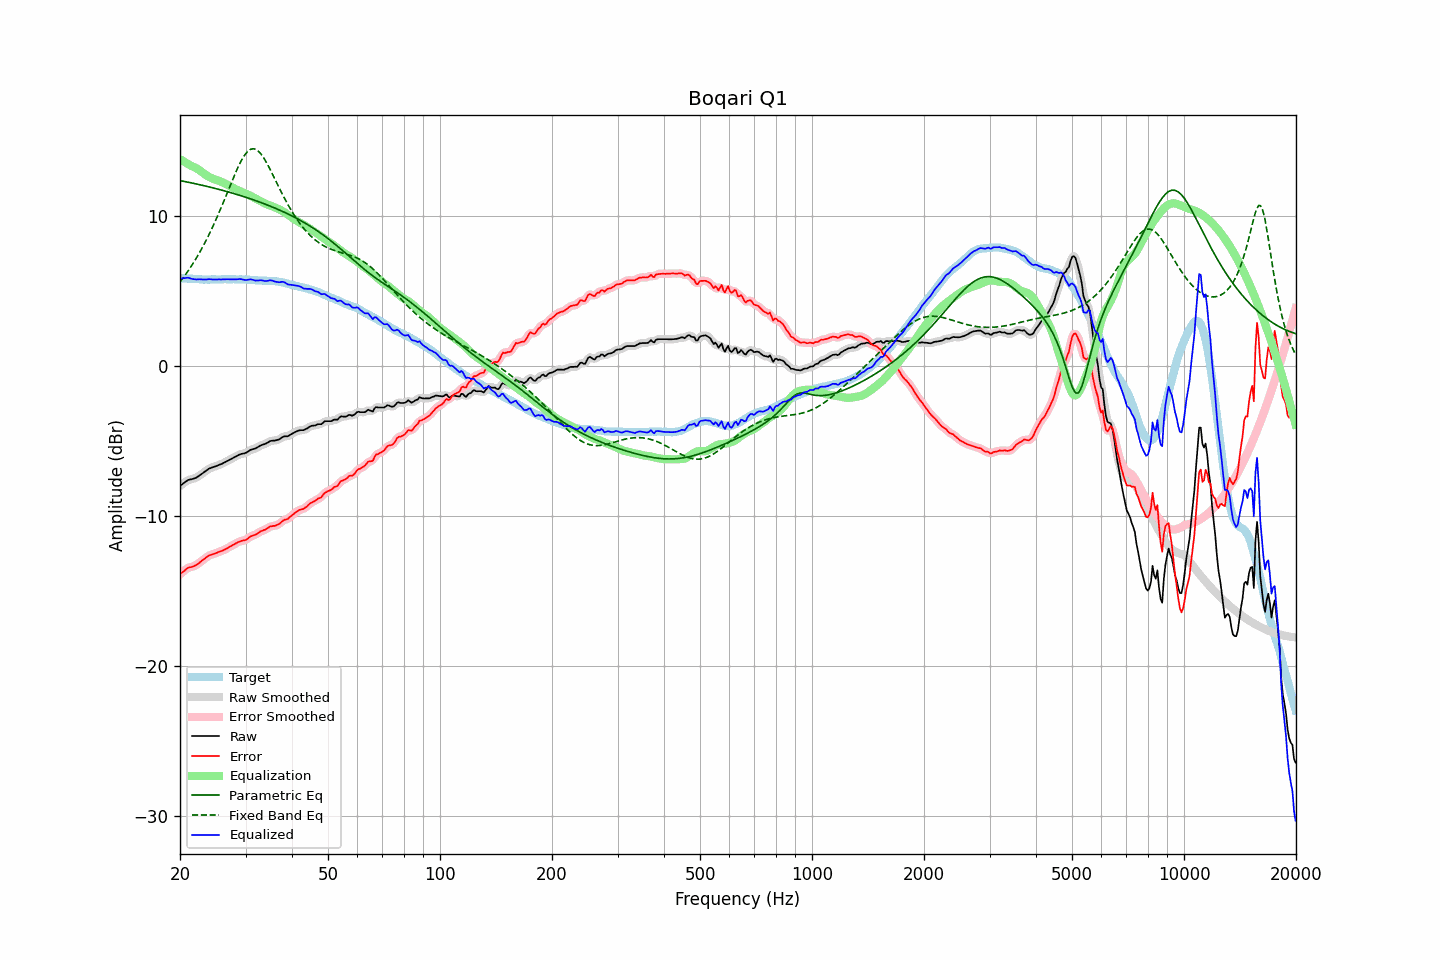

Data behind this chart, as committed beside it:
frequency, raw, error, smoothed, error_smoothed, equalization, parametric_eq, fixed_band_eq, equalized_raw, equalized_smoothed, target
20.00, -7.97, -13.87, -7.98, -13.87, 13.82, 12.40, 5.63, 5.85, 5.85, 5.90
20.20, -7.89, -13.78, -7.89, -13.78, 13.76, 12.37, 5.77, 5.87, 5.87, 5.89
20.40, -7.81, -13.69, -7.80, -13.68, 13.69, 12.35, 5.91, 5.88, 5.89, 5.88
20.61, -7.73, -13.61, -7.73, -13.60, 13.63, 12.33, 6.06, 5.89, 5.90, 5.88
20.81, -7.65, -13.51, -7.65, -13.51, 13.56, 12.31, 6.21, 5.91, 5.91, 5.86
21.02, -7.58, -13.44, -7.59, -13.45, 13.50, 12.29, 6.36, 5.92, 5.91, 5.86
21.23, -7.55, -13.40, -7.55, -13.40, 13.44, 12.27, 6.52, 5.89, 5.89, 5.85
21.44, -7.53, -13.39, -7.53, -13.38, 13.38, 12.24, 6.68, 5.85, 5.85, 5.86
21.66, -7.50, -13.35, -7.50, -13.35, 13.33, 12.22, 6.85, 5.83, 5.83, 5.85
21.87, -7.47, -13.31, -7.47, -13.31, 13.28, 12.20, 7.02, 5.81, 5.81, 5.84
22.09, -7.43, -13.26, -7.42, -13.25, 13.23, 12.17, 7.20, 5.80, 5.81, 5.83
22.31, -7.36, -13.19, -7.36, -13.18, 13.17, 12.15, 7.38, 5.81, 5.81, 5.83
22.54, -7.28, -13.10, -7.29, -13.10, 13.10, 12.13, 7.56, 5.81, 5.81, 5.82
22.76, -7.21, -13.02, -7.21, -13.02, 13.02, 12.10, 7.75, 5.81, 5.81, 5.81
22.99, -7.13, -12.93, -7.13, -12.93, 12.93, 12.08, 7.95, 5.80, 5.80, 5.80
23.22, -7.06, -12.85, -7.06, -12.85, 12.85, 12.05, 8.15, 5.79, 5.79, 5.79
23.45, -6.98, -12.78, -6.98, -12.77, 12.78, 12.03, 8.35, 5.79, 5.80, 5.80
23.69, -6.90, -12.69, -6.90, -12.69, 12.71, 12.00, 8.57, 5.80, 5.81, 5.79
23.92, -6.82, -12.61, -6.83, -12.63, 12.64, 11.98, 8.78, 5.82, 5.81, 5.79
24.16, -6.78, -12.58, -6.78, -12.57, 12.59, 11.95, 9.01, 5.81, 5.81, 5.80
24.40, -6.74, -12.55, -6.74, -12.54, 12.54, 11.92, 9.23, 5.80, 5.80, 5.81
24.65, -6.70, -12.51, -6.71, -12.51, 12.50, 11.90, 9.46, 5.80, 5.79, 5.81
24.89, -6.67, -12.48, -6.67, -12.47, 12.46, 11.87, 9.70, 5.79, 5.79, 5.81
25.14, -6.63, -12.43, -6.63, -12.43, 12.42, 11.84, 9.94, 5.79, 5.80, 5.80
25.39, -6.58, -12.38, -6.59, -12.38, 12.39, 11.81, 10.19, 5.81, 5.80, 5.80
25.65, -6.54, -12.34, -6.54, -12.34, 12.35, 11.79, 10.44, 5.80, 5.80, 5.80
25.91, -6.50, -12.31, -6.50, -12.30, 12.30, 11.76, 10.69, 5.80, 5.81, 5.81
26.16, -6.44, -12.26, -6.45, -12.26, 12.25, 11.73, 10.95, 5.81, 5.81, 5.82
26.43, -6.39, -12.21, -6.39, -12.21, 12.20, 11.70, 11.21, 5.81, 5.81, 5.82
26.69, -6.33, -12.15, -6.33, -12.15, 12.15, 11.67, 11.48, 5.82, 5.81, 5.82
26.96, -6.28, -12.09, -6.28, -12.09, 12.09, 11.64, 11.74, 5.81, 5.81, 5.81
27.23, -6.22, -12.03, -6.22, -12.03, 12.03, 11.61, 12.01, 5.81, 5.81, 5.81
27.50, -6.16, -11.97, -6.16, -11.97, 11.97, 11.58, 12.27, 5.81, 5.81, 5.81
27.77, -6.10, -11.92, -6.10, -11.91, 11.91, 11.54, 12.53, 5.81, 5.81, 5.82
28.05, -6.04, -11.86, -6.04, -11.85, 11.85, 11.51, 12.78, 5.81, 5.81, 5.82
28.33, -5.99, -11.79, -5.99, -11.79, 11.80, 11.48, 13.03, 5.81, 5.81, 5.80
28.62, -5.93, -11.73, -5.93, -11.73, 11.75, 11.45, 13.27, 5.82, 5.82, 5.80
28.90, -5.88, -11.69, -5.88, -11.69, 11.71, 11.42, 13.49, 5.83, 5.82, 5.81
29.19, -5.84, -11.65, -5.85, -11.65, 11.66, 11.38, 13.70, 5.82, 5.82, 5.81
29.48, -5.82, -11.62, -5.82, -11.63, 11.62, 11.35, 13.89, 5.80, 5.80, 5.80
29.78, -5.80, -11.60, -5.80, -11.60, 11.57, 11.31, 14.06, 5.77, 5.78, 5.80
30.08, -5.76, -11.57, -5.76, -11.56, 11.53, 11.28, 14.20, 5.76, 5.77, 5.81
30.38, -5.70, -11.50, -5.70, -11.49, 11.48, 11.24, 14.33, 5.78, 5.78, 5.80
30.68, -5.63, -11.41, -5.63, -11.42, 11.43, 11.21, 14.42, 5.80, 5.80, 5.78
30.99, -5.56, -11.34, -5.57, -11.35, 11.37, 11.17, 14.49, 5.81, 5.80, 5.78
31.30, -5.53, -11.30, -5.53, -11.30, 11.32, 11.13, 14.51, 5.78, 5.78, 5.77
31.61, -5.50, -11.26, -5.50, -11.26, 11.25, 11.10, 14.52, 5.75, 5.75, 5.76
31.93, -5.47, -11.22, -5.46, -11.21, 11.20, 11.06, 14.48, 5.72, 5.73, 5.75
32.24, -5.41, -11.16, -5.41, -11.15, 11.14, 11.02, 14.42, 5.73, 5.73, 5.75
32.57, -5.35, -11.08, -5.35, -11.08, 11.09, 10.98, 14.33, 5.73, 5.74, 5.73
32.89, -5.28, -11.01, -5.29, -11.02, 11.03, 10.94, 14.22, 5.75, 5.74, 5.73
33.22, -5.24, -10.97, -5.24, -10.97, 10.98, 10.90, 14.08, 5.73, 5.73, 5.73
33.55, -5.20, -10.92, -5.20, -10.93, 10.92, 10.86, 13.92, 5.72, 5.71, 5.72
33.89, -5.17, -10.90, -5.16, -10.88, 10.86, 10.82, 13.74, 5.69, 5.70, 5.73
34.23, -5.11, -10.82, -5.11, -10.82, 10.81, 10.78, 13.56, 5.70, 5.70, 5.71
34.57, -5.05, -10.76, -5.05, -10.76, 10.77, 10.74, 13.36, 5.72, 5.72, 5.71
34.92, -4.98, -10.68, -5.00, -10.70, 10.73, 10.70, 13.15, 5.75, 5.74, 5.70
35.27, -4.96, -10.67, -4.97, -10.67, 10.69, 10.65, 12.94, 5.73, 5.73, 5.71
35.62, -4.95, -10.64, -4.95, -10.64, 10.65, 10.61, 12.72, 5.70, 5.70, 5.69
35.97, -4.95, -10.64, -4.94, -10.63, 10.61, 10.56, 12.50, 5.66, 5.66, 5.69
... 635 more rows
